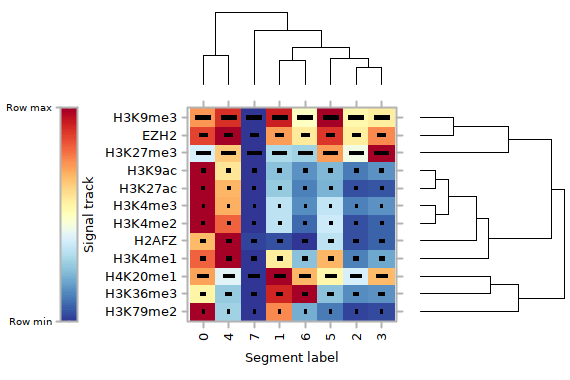

Values plotted in this chart, from the file beside it:
, EZH2, H2AFZ, H3K27ac, H3K27me3, H3K36me3, H3K4me1, H3K4me2, H3K4me3, H3K79me2, H3K9ac, H3K9me3, H4K20me1
0, 0.8691, 0.6787, 1, 0.3861, 0.5404, 0.816, 1, 1, 1, 1, 0.7363, 0.7128
1, 0.7272, 0.04009, 0.262, 0.3019, 0.9199, 0.5655, 0.3388, 0.3378, 0.752, 0.2421, 0.9291, 1
2, 0.5606, 0.043, 0.04225, 0.4491, 0.1416, 0.1212, 0.04995, 0.1246, 0.02827, 0.1163, 0.5353, 0.3812
3, 0.7578, 0.07336, 0.05306, 1, 0.1514, 0.1927, 0.07435, 0.1521, 0.03509, 0.1534, 0.5664, 0.6723
4, 1, 1, 0.689, 0.6404, 0.2641, 1, 0.8129, 0.6988, 0.2852, 0.5846, 0.8958, 0.4046
5, 0.8872, 0.3339, 0.2142, 0.7238, 0.2466, 0.6824, 0.3632, 0.3467, 0.1148, 0.2263, 1, 0.5309
6, 0.5718, 0, 0.1203, 0.2841, 1, 0.2446, 0.08893, 0.148, 0.2017, 0.1577, 0.4917, 0.6895
7, 0, 0.02343, 0, 0, 0, 0, 0, 0, 0, 0, 0, 0
